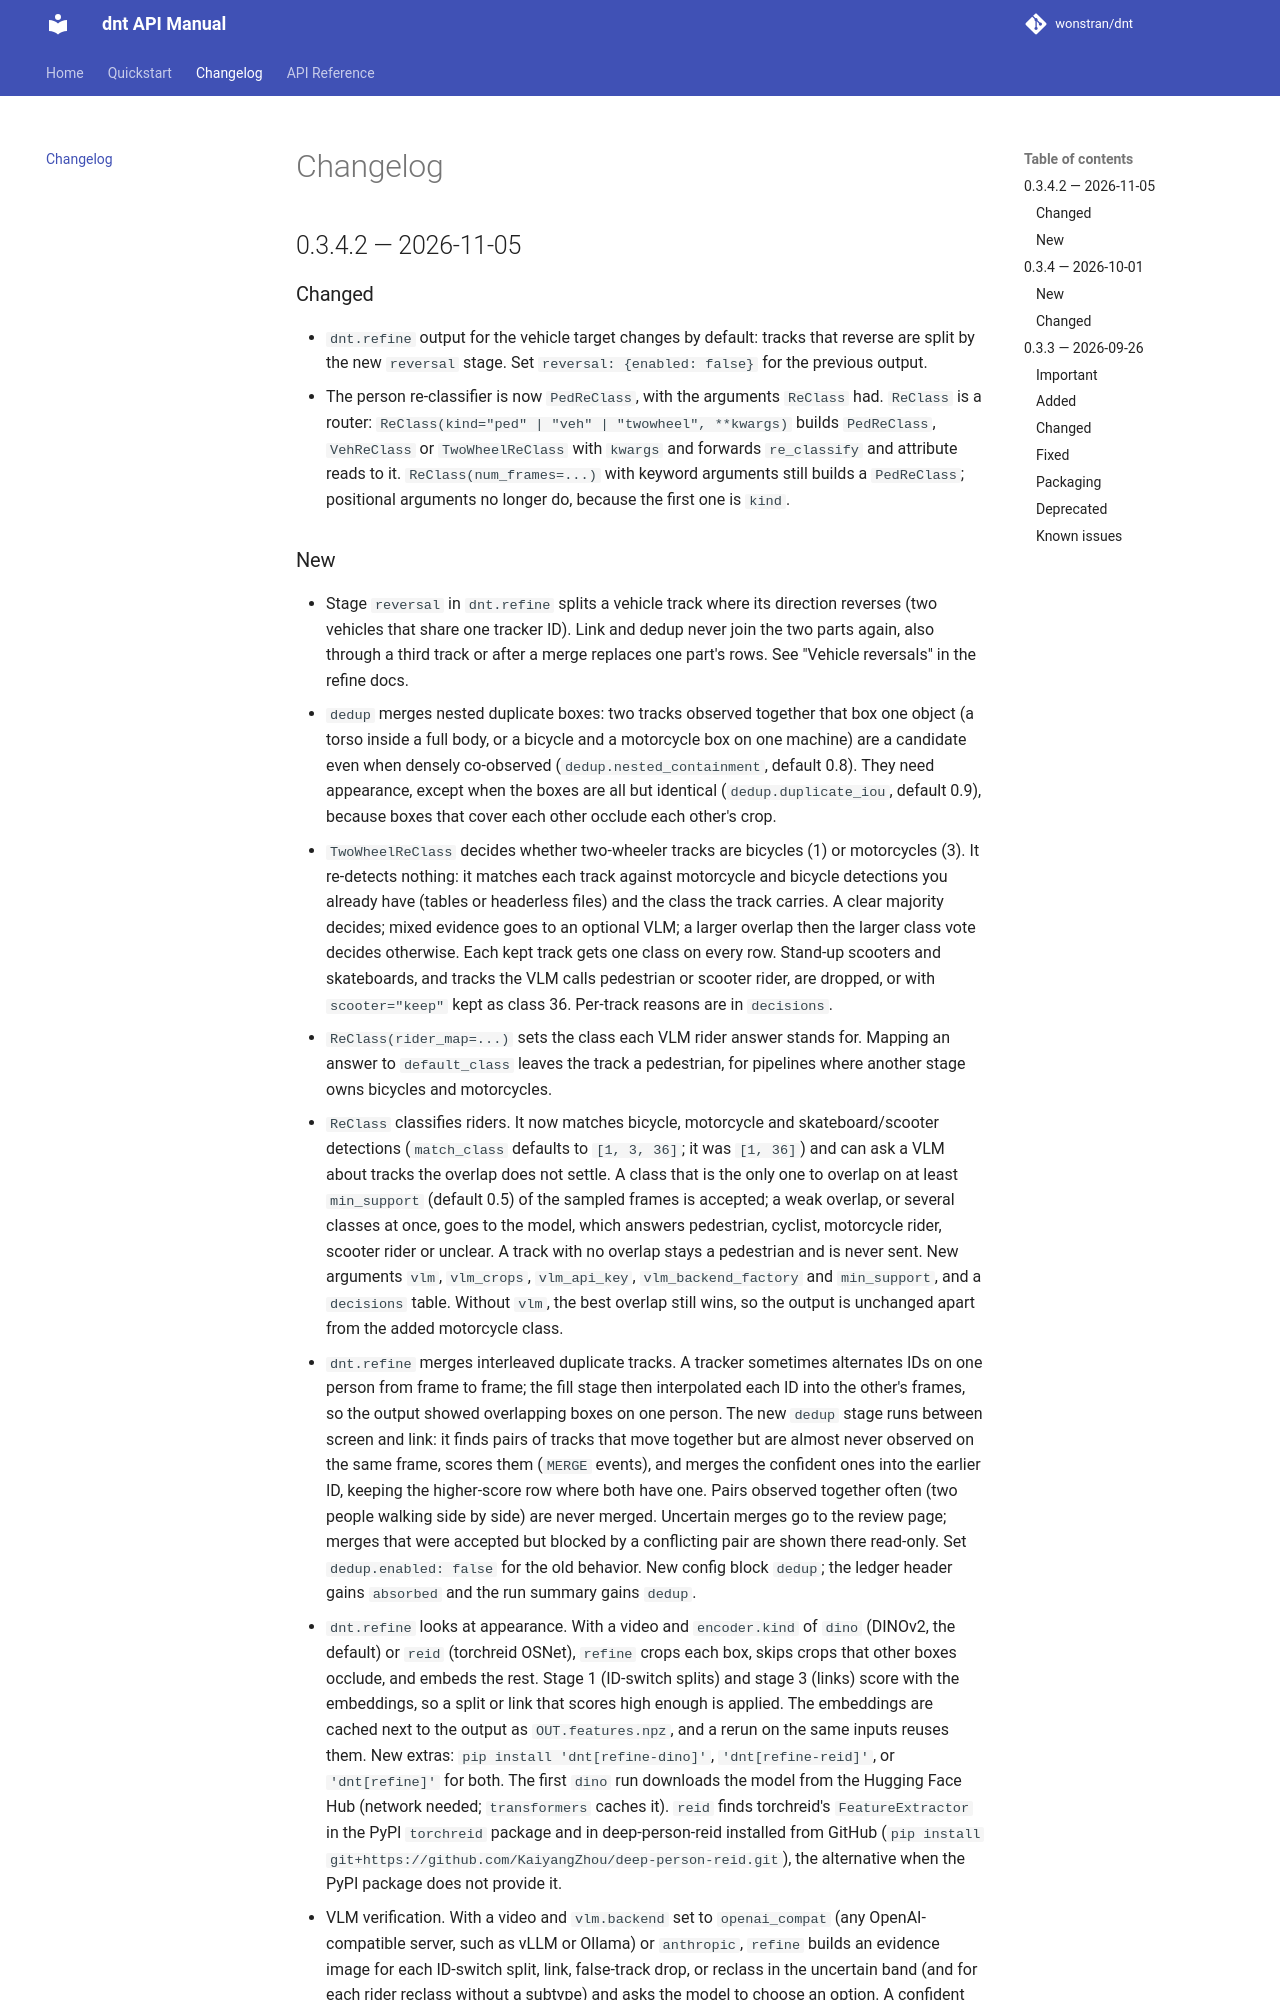

repository: wonstran/dnt · page: changelog/index.html · generator: mkdocs

# Changelog

## 0.3.4.2 — 2026-11-05

### New
- `dnt.refine` merges interleaved duplicate tracks. A tracker sometimes alternates IDs on one
  person from frame to frame; the fill stage then interpolated each ID into the other's frames,
  so the output showed overlapping boxes on one person. The new `dedup` stage runs between
  screen and link: it finds pairs of tracks that move together but are almost never observed on
  the same frame, scores them (`MERGE` events), and merges the confident ones into the earlier
  ID, keeping the higher-score row where both have one. Pairs observed together often (two
  people walking side by side) are never merged. Uncertain merges go to the review page;
  merges that were accepted but blocked by a conflicting pair are shown there read-only. Set
  `dedup.enabled: false` for the old behavior. New config block `dedup`; the ledger header gains
  `absorbed` and the run summary gains `dedup`.
- `dnt.refine` looks at appearance. With a video and `encoder.kind` of `dino` (DINOv2, the
  default) or `reid` (torchreid OSNet), `refine` crops each box, skips crops that other boxes
  occlude, and embeds the rest. Stage 1 (ID-switch splits) and stage 3 (links) score with the
  embeddings, so a split or link that scores high enough is applied. The embeddings are cached
  next to the output as `OUT.features.npz`, and a rerun on the same inputs reuses them. New
  extras: `pip install 'dnt[refine-dino]'`, `'dnt[refine-reid]'`, or `'dnt[refine]'` for both.
  The first `dino` run downloads the model from the Hugging Face Hub (network needed;
  `transformers` caches it). `reid` finds torchreid's `FeatureExtractor` in the PyPI
  `torchreid` package and in deep-person-reid installed from GitHub
  (`pip install git+https://github.com/KaiyangZhou/deep-person-reid.git`), the alternative when
  the PyPI package does not provide it.
- VLM verification. With a video and `vlm.backend` set to `openai_compat` (any OpenAI-compatible
  server, such as vLLM or Ollama) or `anthropic`, `refine` builds an evidence image for each
  ID-switch split, link, false-track drop, or reclass in the uncertain band (and for each rider
  reclass without a subtype) and asks the model to choose an option. A confident answer decides
  the event (`VLM_ACCEPT` or `VLM_REJECT`) and can redirect the edit, for example a static drop
  into a reclass; a rider reclass that lacked a subtype is recorded as `AUTO_ACCEPT` with the
  subtype set; `unsure`, a low confidence (`vlm.min_conf`), a vote tie, or any error leaves
  it `HUMAN_PENDING`. `vlm.max_calls` is a hard limit on requests, retries included; answers are
  cached under `vlm.cache_dir`; `vlm.votes` asks a question several times. Questions are
  admitted to the budget closest-to-the-band-middle first within each stage (switch, screen,
  each link pass), earlier stages first; raise `max_calls` rather than expecting a global order. The run summary has
  a `vlm` entry with `calls`, `retries`, `cache_hits`, `failures`, `budget_skipped`, and
  `no_evidence` (events not asked because no evidence image could be made). Events
  left pending, with or without a backend, are collected on a static review page,
  `OUT.review.html` (signals only without a video), with their images in `OUT.review/`;
  **Export decisions** downloads `decisions.json`, which a later release will apply. Each entry
  is an object, `{"accept": true|false, "new_cls": N (only when a class was picked),
  "proposal_key": ..., "run_key": ...}`: event IDs are reused after a rerun, and `apply` will
  refuse or warn when a key does not match the ledger. `"accept"`, `"reject"`, and
  `{"accept": true, "new_cls": N}` stay valid in hand-written files. New extra: `pip install 'dnt[refine-vlm]'` (`openai` and `anthropic`; also part of
  `'dnt[refine]'`). Neither is a required dependency. See "Verification with a VLM" in the
  Track Refinement docs.
- Several VLM endpoints in one config: `vlm.endpoints` names them and `vlm.use` picks one
  (each may set `backend`, `base_url`, `model`, `api_key_env`, `api_key_file`, `max_tokens`, `extra_body`).
  `TrackRefiner` also reads `./.env` and the `.env` beside its config file, without overriding
  variables that are already set. `vlm.max_tokens` sets the output limit (default 1024 for
  `openai_compat`, which used to send a fixed 300); a reply cut off before its answer now names
  `max_tokens` in the error. `vlm.extra_body` passes provider switches (such as turning reasoning off) in every
  `openai_compat` request.
- VLM endpoint and key. `vlm.base_url` sets the endpoint of both backends (an OpenAI-compatible
  server, or a proxy or gateway in front of Anthropic); it must be an `http://` or `https://` URL
  with a valid host and port and without whitespace, a user name, password, query string, or
  fragment. The `anthropic` backend now honours `base_url` (it used to ignore it), so a
  `base_url` left in an older `backend: anthropic` config takes effect. A key sent over plain
  `http://` to a host other than this machine logs a warning. The key comes from
  `TrackRefiner(..., vlm_api_key=...)`, else from the fi
